Run: headless pygame with SDL's dummy video driver; simulated clock (each Clock.tick advances the game by its frame time, no real sleeping); random seed 0; keys injected as events and as key.get_pressed() state; no mouse input.
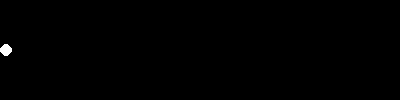
Frame 1 of 4 · flips 1–60 · no input
Frame 2 of 4 · flips 61–180 · tapped SPACE, RETURN · held RIGHT (→), D · screen unchanged from frame 1, image omitted
Frame 3 of 4 · flips 181–300 · held DOWN (↓), S · screen unchanged from frame 2, image omitted
Frame 4 of 4 · flips 301–420 · held LEFT (←), A, UP (↑), W · screen unchanged from frame 3, image omitted

The pygame program that drew these frames:

# -*- acsection: general-init -*-
import pygame as pg

pg.init()  # inicijalizujemo rad biblioteke PyGame
pg.display.set_caption("Диоде")  # otvaramo prozor
(sirina, visina) = (400, 100)
prozor = pg.display.set_mode((sirina, visina))

# -*- acsection: main -*-

broj_dioda = 30                     # ukupan broj dioda na displeju
fps = 10                            # broj frejmova po sekundi

sirina_jedne = sirina // broj_dioda # prostor za jednu diodu (u pikselima)
x = [sirina_jedne // 2]             # x koordinata centra prve diode
for i in range(1, broj_dioda):
    x.append(x[-1] + sirina_jedne)  # svaka sledeca dioda je za 'sirina_jedne' desno
y = visina // 2                     # y koordinata centara svih dioda

ukljucena = 0                       # redni broj trenutno uključene diode
r = sirina_jedne // 2               # poluprečnik jedne diode (moze i manji)

def novi_frejm():
    global ukljucena
    ukljucena = (ukljucena + 1) % broj_dioda # prelazimo na narednu diodu

    # bojimo pozadinu u crno i crtamo diodu belom bojom
    prozor.fill(pg.Color("black"))
    pg.draw.circle(prozor, pg.Color("white"), (x[ukljucena], y), r)

# -*- acsection: after-main -*-

kraj = False
sat = pg.time.Clock()  # sat koji određuje broj frejmova u sekundi
while not kraj:
    # crtamo i ažuriramo sadržaj prozora
    novi_frejm()
    pg.display.update()

    # proveravamo da li je korisnik isključio prozor
    for dogadjaj in pg.event.get():
        if dogadjaj.type == pg.QUIT:
            kraj = True

    # pauziramo do sledeceg frejma
    sat.tick(fps)

pg.quit() # isključujemo rad biblioteke PyGame
